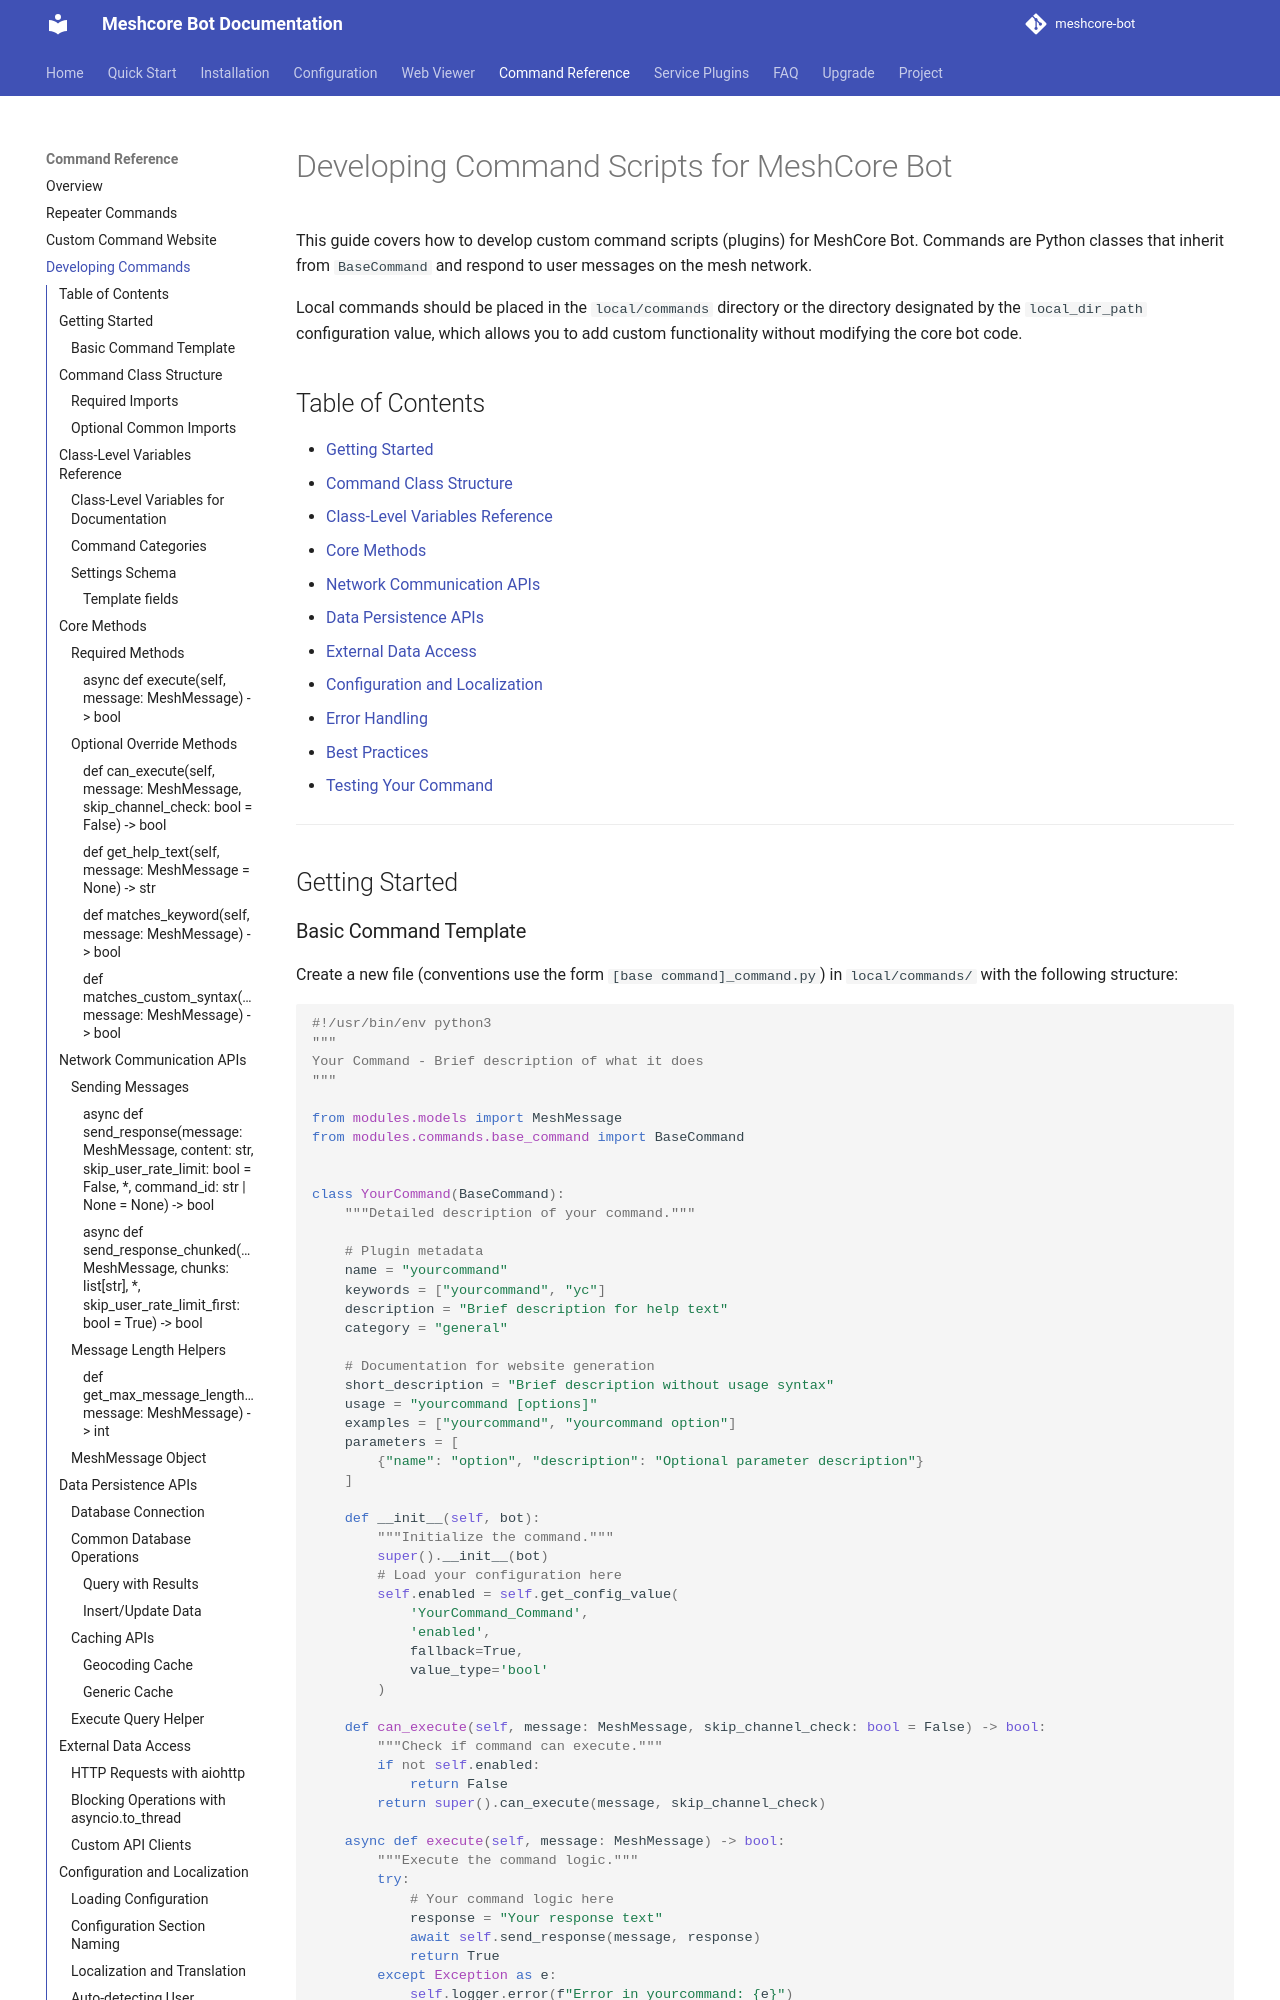

repository: agessaman/meshcore-bot · page: develop-command-scripts/index.html · generator: mkdocs

# Developing Command Scripts for MeshCore Bot

This guide covers how to develop custom command scripts (plugins) for MeshCore
Bot. Commands are Python classes that inherit from `BaseCommand` and respond
to user messages on the mesh network.

Local commands should be placed in the `local/commands` directory or the
directory designated by the `local_dir_path` configuration value, which allows
you to add custom functionality without modifying the core bot code.

## Table of Contents

- [Getting Started](#getting-started)
- [Command Class Structure](#command-class-structure)
- [Class-Level Variables Reference](#class-level-variables-reference)
- [Core Methods](#core-methods)
- [Network Communication APIs](#network-communication-apis)
- [Data Persistence APIs](#data-persistence-apis)
- [External Data Access](#external-data-access)
- [Configuration and Localization](#configuration-and-localization)
- [Error Handling](#error-handling)
- [Best Practices](#best-practices)
- [Testing Your Command](#testing-your-command)

---

## Getting Started
